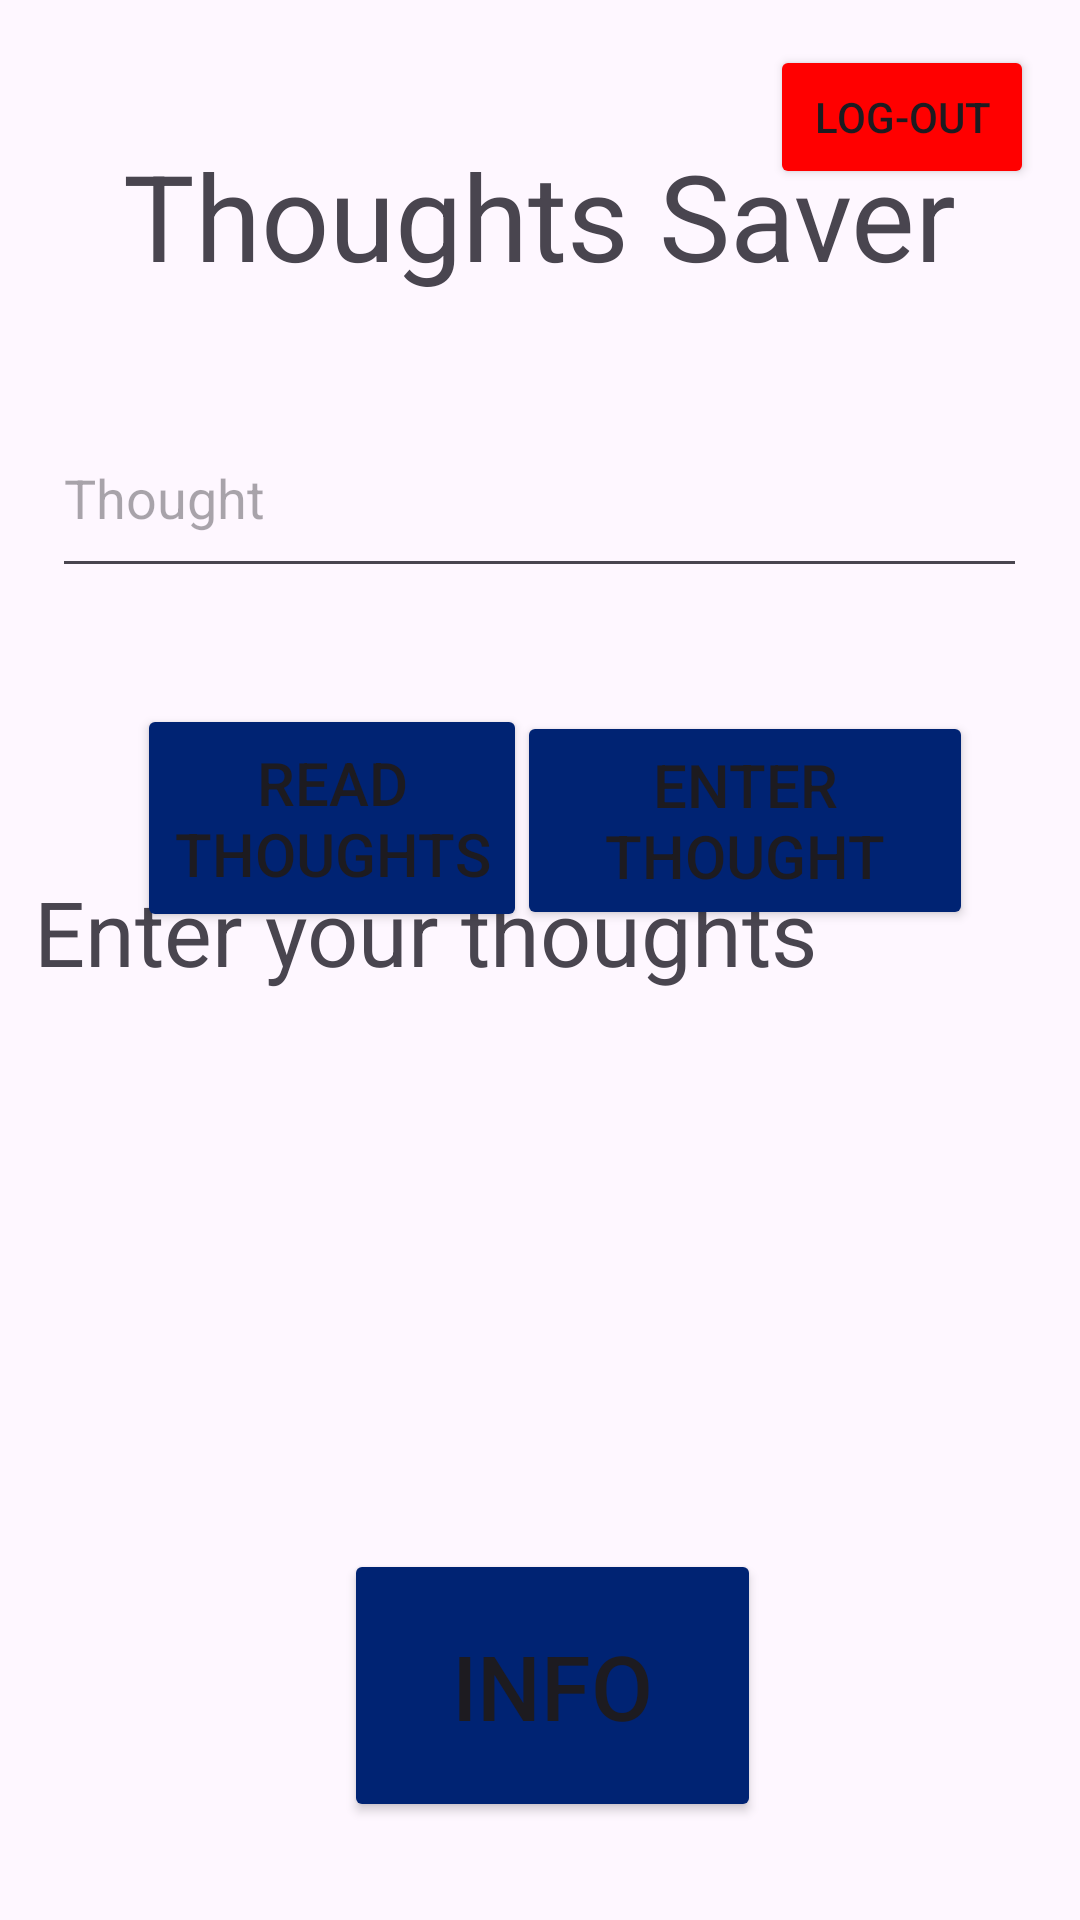

This screen was rendered from an Android layout file. Write that file and the resources it references.
<!-- AndroidManifest.xml: application theme Theme.Saveprac -->
<!-- res/layout/activity_main.xml -->
<?xml version="1.0" encoding="utf-8"?>
<androidx.constraintlayout.widget.ConstraintLayout xmlns:android="http://schemas.android.com/apk/res/android"
    xmlns:app="http://schemas.android.com/apk/res-auto"
    xmlns:tools="http://schemas.android.com/tools"
    android:id="@+id/main"
    android:layout_width="match_parent"
    android:layout_height="match_parent"
    android:padding="10dp"
    tools:context=".MainActivity"

    >


    <Button
        android:id="@+id/button2"
        android:layout_width="152dp"
        android:layout_height="73dp"
        android:backgroundTint="#002373"
        android:text="Enter thought"
        android:textSize="20sp"
        app:layout_constraintBottom_toBottomOf="parent"
        app:layout_constraintEnd_toEndOf="parent"
        app:layout_constraintHorizontal_bias="0.863"
        app:layout_constraintStart_toStartOf="parent"
        app:layout_constraintTop_toTopOf="parent"
        app:layout_constraintVertical_bias="0.415" />

    <Button
        android:id="@+id/button3"
        android:layout_width="130dp"
        android:layout_height="76dp"
        android:backgroundTint="#002373"
        android:text="Read thoughts"
        android:textSize="20sp"
        app:layout_constraintBottom_toBottomOf="parent"
        app:layout_constraintEnd_toEndOf="parent"
        app:layout_constraintHorizontal_bias="0.17"
        app:layout_constraintStart_toStartOf="parent"
        app:layout_constraintTop_toTopOf="parent"
        app:layout_constraintVertical_bias="0.413" />

    <EditText
        android:id="@+id/editTextText"
        android:layout_width="325dp"
        android:layout_height="63dp"
        android:ems="10"
        android:inputType="text"
        android:hint="Thought"

        app:layout_constraintBottom_toBottomOf="parent"
        app:layout_constraintEnd_toEndOf="parent"
        app:layout_constraintHorizontal_bias="0.497"
        app:layout_constraintStart_toStartOf="parent"
        app:layout_constraintTop_toTopOf="parent"
        app:layout_constraintVertical_bias="0.221"
        />

    <Button
        android:id="@+id/infoB"
        android:layout_width="139dp"
        android:layout_height="91dp"
        android:gravity="center"
        android:text="info"
        android:textSize="30sp"
        android:backgroundTint="#002373"
        app:layout_constraintBottom_toBottomOf="parent"
        app:layout_constraintEnd_toEndOf="parent"
        app:layout_constraintHorizontal_bias="0.52"
        app:layout_constraintStart_toStartOf="parent"
        app:layout_constraintTop_toTopOf="parent"
        app:layout_constraintVertical_bias="0.957" />

    <ScrollView
        android:layout_width="366dp"
        android:layout_height="234dp"
        app:layout_constraintBottom_toBottomOf="parent"
        app:layout_constraintEnd_toEndOf="parent"
        app:layout_constraintHorizontal_bias="0.347"
        app:layout_constraintStart_toStartOf="parent"
        app:layout_constraintTop_toTopOf="parent"
        app:layout_constraintVertical_bias="0.726">

        <LinearLayout
            android:layout_width="match_parent"
            android:layout_height="match_parent"
            android:orientation="vertical">

            <TextView
                android:paddingHorizontal="10dp"
                android:id="@+id/tVinfo"
                android:layout_width="match_parent"
                android:layout_height="match_parent"
                android:text="Enter your thoughts"
                android:textSize="30sp"/>
        </LinearLayout>
    </ScrollView>

    <TextView
        android:id="@+id/textView"
        android:layout_width="wrap_content"
        android:layout_height="wrap_content"
        android:text="Thoughts Saver"
        android:textSize="40sp"

        app:layout_constraintBottom_toTopOf="@+id/editTextText"
        app:layout_constraintEnd_toEndOf="parent"
        app:layout_constraintStart_toStartOf="parent"
        app:layout_constraintTop_toTopOf="parent" />

    <Button

        android:id="@+id/button5"
        android:layout_width="wrap_content"
        android:layout_height="wrap_content"
        android:backgroundTint="#FF0000"
        android:text="Log-out"
        app:layout_constraintBottom_toBottomOf="parent"
        app:layout_constraintEnd_toEndOf="parent"
        app:layout_constraintHorizontal_bias="0.979"
        app:layout_constraintStart_toStartOf="parent"
        app:layout_constraintTop_toTopOf="parent"
        app:layout_constraintVertical_bias="0.009" />

</androidx.constraintlayout.widget.ConstraintLayout>
<!-- resources referenced by this layout -->
<resources>
  <style name="Theme.Saveprac" parent="Base.Theme.Saveprac" />
  <style name="Base.Theme.Saveprac" parent="Theme.Material3.DayNight.NoActionBar">
          
          
      </style>
</resources>
